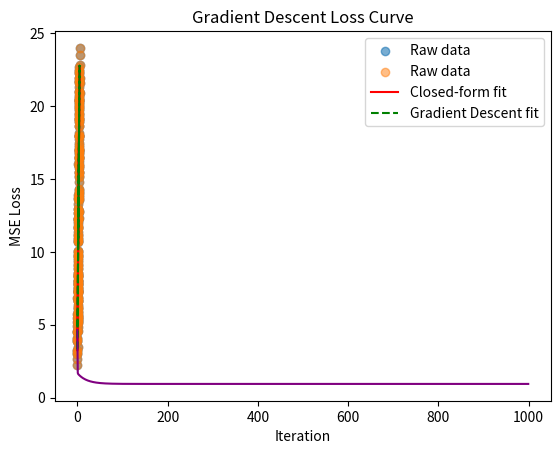

Recreate this plot in Python.
import numpy as np
import matplotlib.pyplot as plt

# Generate synthetic dataset

np.random.seed(42)  # reproducibility
m = 200
X = np.random.uniform(0, 5, m).reshape(-1, 1)
epsilon = np.random.normal(0, 1, m).reshape(-1, 1)  # Gaussian noise
y = 3 + 4 * X + epsilon   # true relation

# Add bias column (intercept term)
X_bias = np.c_[np.ones((m, 1)), X]

# Plot raw data
plt.scatter(X, y, alpha=0.6, label="Raw data")
plt.xlabel("x")
plt.ylabel("y")
plt.title("Synthetic Data")
plt.legend()
plt.show()

#  Closed-form solution (Normal Eq)

theta_closed = np.linalg.inv(X_bias.T @ X_bias) @ (X_bias.T @ y)

intercept_closed, slope_closed = theta_closed.flatten()
print("Closed-form solution:")
print(f"Intercept: {intercept_closed:.3f}, Slope: {slope_closed:.3f}")

y_pred_closed = X_bias @ theta_closed


# Gradient Descent Implementation

def compute_loss(X, y, theta):
    return np.mean((X @ theta - y)**2)

theta = np.zeros((2,1))  # [intercept, slope]
learning_rate = 0.05
iterations = 1000
losses = []

for i in range(iterations):
    gradients = (2/m) * X_bias.T @ (X_bias @ theta - y)
    theta -= learning_rate * gradients
    loss = compute_loss(X_bias, y, theta)
    losses.append(loss)

intercept_gd, slope_gd = theta.flatten()
print("\nGradient Descent solution:")
print(f"Intercept: {intercept_gd:.3f}, Slope: {slope_gd:.3f}")

y_pred_gd = X_bias @ theta


# Plots & Comparison

plt.scatter(X, y, alpha=0.5, label="Raw data")
plt.plot(X, y_pred_closed, color="red", label="Closed-form fit")
plt.plot(X, y_pred_gd, color="green", linestyle="--", label="Gradient Descent fit")
plt.xlabel("x")
plt.ylabel("y")
plt.title("Linear Regression: Closed-form vs Gradient Descent")
plt.legend()
plt.show()

# Loss curve
plt.plot(range(iterations), losses, color="purple")
plt.xlabel("Iteration")
plt.ylabel("MSE Loss")
plt.title("Gradient Descent Loss Curve")
plt.show()

# Explanation

print("\nExplanation:")
print("The closed-form solution gives the exact best-fit line. "
      "Gradient Descent converges close to the same slope and intercept after enough iterations "
      "with the correct learning rate. Both methods match well, confirming correctness.")
